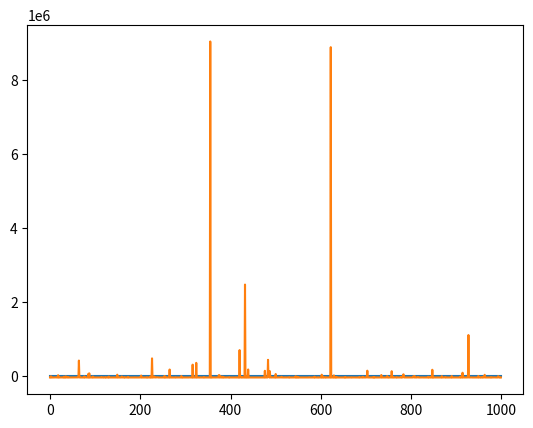

Reproduce this figure in Python.

import numpy as np
import math 
import time
from matplotlib import pyplot as plt
from math import log, sqrt, pi, exp
from scipy.stats import norm
from datetime import datetime, date
import numpy as np
import pandas as pd
from pandas import DataFrame

class OptionPricing:
    def __init__(self,S,K,T,r,sigma,iterations):
        self.S=S;
        self.K=K;
        self.T=T;
        self.r=r;
        self.sigma=sigma;
        self.iterations=iterations;
        
    def call_option_simulation(self):
        option_data=np.zeros([self.iterations,2]);
        rand=np.random.normal(0,1,[1,self.iterations]);
        stock_price=self.S*np.exp(self.T*(self.r-0.5*self.sigma**2)+self.sigma*np.sqrt(self.T)*rand);
        option_data[:,1]=stock_price-self.K;
        plt.plot(option_data);
        average=np.sum(np.amax(option_data,axis=1))/float(self.iterations);
        return np.exp(-1.0*self.r*self.T)*average;
    def put_option_simulation(self):
        option_data=np.zeros([self.iterations,2]);
        rand=np.random.normal(0,1,[1,self.iterations]);
        stock_price=self.S*np.exp(self.T*(self.r-0.5*self.sigma**2)+self.sigma*np.sqrt(self.T)*rand);
        option_data[:,1]=self.K-stock_price;
        #plt.plot(option_data);
        average=np.sum(np.amax(option_data,axis=1))/float(self.iterations);
        return np.exp(-1.0*self.r*self.T)*average;

if __name__=='__main__':
    S=43469.26; ###spot price
    K=44000;    ###Strike Price
    T=1/365;
    r=2.85;
    sigma=67.42;
    iterations=1000;
    
    model=OptionPricing(S,K,T,r,sigma,iterations);
    print(model.call_option_simulation());
    print(model.put_option_simulation());

